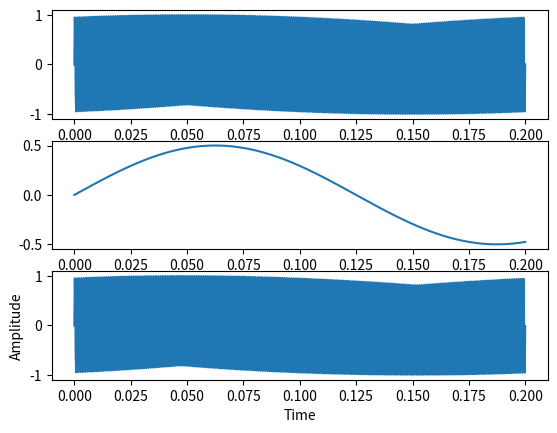

Write the Python code that produced this figure.
import matplotlib.pyplot as plt
import numpy as np

# carrier signal
fc = 1000
Ac = 1
t = np.linspace(0, 0.2, 1000)
carrier_signal = Ac * np.sin(2 * np.pi * fc * t)

# message signal
fm = 4
Am = 0.5
message_signal = Am * np.sin(2 * np.pi * fm * t)

kp = (2 * np.pi) / 180

# modulated signal
modulated_signal = Ac * np.sin(2 * np.pi * fc * t + kp * message_signal)

# plotting
plt.subplot(3, 1, 1)
plt.plot(t, carrier_signal, label='Carrier signal')
plt.subplot(3, 1, 2)
plt.plot(t, message_signal, label='Message signal')
plt.subplot(3, 1, 3)
plt.plot(t, modulated_signal, label='Modulated signal')
plt.xlabel('Time')
plt.ylabel('Amplitude')
plt.show()
